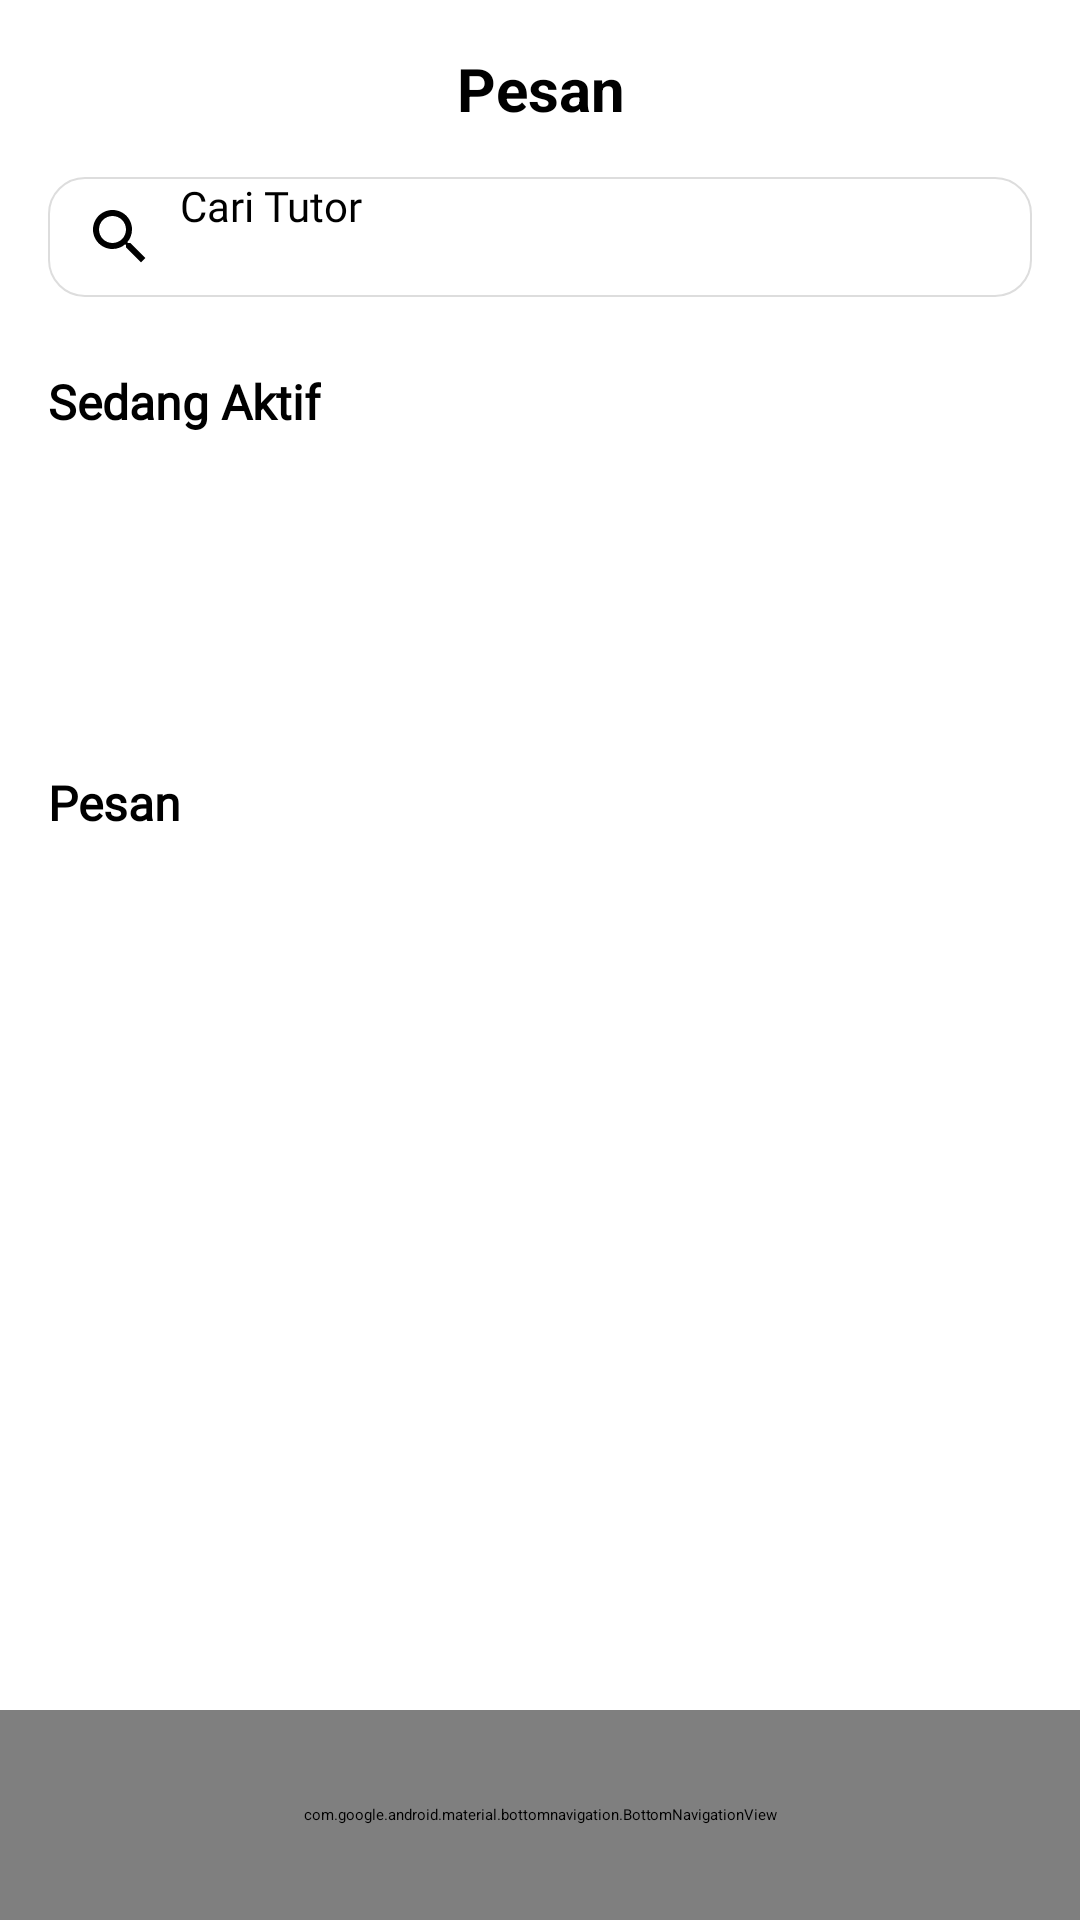

Here is an Android app screen rendered from its layout file. Give the layout XML and the strings, colors and styles it references.
<!-- AndroidManifest.xml: application theme Theme.TutorLink -->
<!-- res/layout/activity_pesan.xml -->
<?xml version="1.0" encoding="utf-8"?>
<RelativeLayout xmlns:android="http://schemas.android.com/apk/res/android"
    xmlns:app="http://schemas.android.com/apk/res-auto"
    android:layout_width="match_parent"
    android:layout_height="match_parent"
    android:background="#FFFFFF">

    
    <ScrollView
        android:id="@+id/scrollContent"
        android:layout_width="match_parent"
        android:layout_height="match_parent"
        android:layout_above="@id/bottomNavigationView"
        android:padding="16dp">

        <LinearLayout
            android:layout_width="match_parent"
            android:layout_height="wrap_content"
            android:orientation="vertical">

            
            <TextView
                android:layout_width="match_parent"
                android:layout_height="wrap_content"
                android:text="Pesan"
                android:textSize="20sp"
                android:textStyle="bold"
                android:gravity="center"
                android:paddingBottom="16dp" />

            
            <EditText
                android:id="@+id/etCariTutor"
                android:layout_width="match_parent"
                android:layout_height="40dp"
                android:background="@drawable/bg_search"
                android:hint="Cari Tutor"
                android:paddingHorizontal="12dp"
                android:drawableStart="@drawable/ic_search"
                android:drawablePadding="8dp"
                android:fontFamily="@font/inter_medium"
                android:textSize="14sp"
                android:inputType="text" />

            
            <TextView
                android:layout_width="wrap_content"
                android:layout_height="wrap_content"
                android:text="Sedang Aktif"
                android:fontFamily="@font/inter_medium"
                android:textStyle="bold"
                android:textSize="16sp"
                android:layout_marginTop="24dp" />

            
            <HorizontalScrollView
                android:layout_width="match_parent"
                android:layout_height="72dp"
                android:layout_marginTop="16dp"
                android:scrollbars="none">

                <LinearLayout
                    android:id="@+id/activeUsersContainer"
                    android:layout_width="wrap_content"
                    android:layout_height="match_parent"
                    android:orientation="horizontal" />
            </HorizontalScrollView>

            
            <TextView
                android:layout_width="wrap_content"
                android:layout_height="wrap_content"
                android:text="Pesan"
                android:fontFamily="@font/inter_medium"
                android:textStyle="bold"
                android:textSize="16sp"
                android:layout_marginTop="24dp" />

            
            <LinearLayout
                android:id="@+id/messagesContainer"
                android:layout_width="match_parent"
                android:layout_height="wrap_content"
                android:orientation="vertical"
                android:layout_marginBottom="16dp" />
        </LinearLayout>
    </ScrollView>

    
    <com.google.android.material.bottomnavigation.BottomNavigationView
        android:id="@+id/bottomNavigationView"
        android:layout_width="match_parent"
        android:layout_height="70dp"
        android:layout_alignParentBottom="true"
        android:background="@android:color/white"
        app:itemIconTint="@color/nav_item_selector"
        app:itemTextColor="@color/nav_item_selector"
        app:labelVisibilityMode="unlabeled"
        app:menu="@menu/bottom_nav_menu" />

</RelativeLayout>
<!-- resources referenced by this layout -->
<resources>
  <!-- drawable bg_search (drawable) -->
  <?xml version="1.0" encoding="utf-8"?>
  <shape xmlns:android="http://schemas.android.com/apk/res/android"
      android:shape="rectangle">
  
      <solid android:color="@android:color/white"/>
  
      <corners android:radius="12dp"/>
  
      <stroke
          android:width="0.5dp"
          android:color="#DDDDDD"/>
  
  </shape>
  <!-- drawable ic_search (drawable) -->
  <?xml version="1.0" encoding="utf-8"?>
  <vector xmlns:android="http://schemas.android.com/apk/res/android"
      android:width="24dp"
      android:height="24dp"
      android:viewportWidth="24"
      android:viewportHeight="24">
  
      <path
          android:fillColor="#000000"
          android:pathData="M15.5,14h-0.79l-0.28,-0.27
              C15.41,12.59 16,11.11 16,9.5
              16,5.91 13.09,3 9.5,3
              5.91,3 3,5.91 3,9.5
              3,13.09 5.91,16 9.5,16
              11.11,16 12.59,15.41 13.73,14.43l0.27,0.28v0.79
              l5,4.99L20.49,19l-4.99,-5zm-6,0C7.01,14 5,11.99 5,9.5
              5,7.01 7.01,5 9.5,5
              11.99,5 14,7.01 14,9.5
              14,11.99 11.99,14 9.5,14z"/>
  </vector>
</resources>
